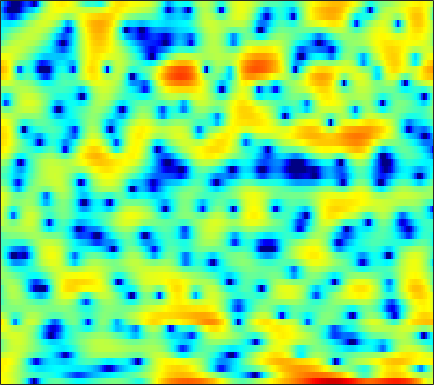

Source data for this figure (header and first rows):
4.8299, 4.7299, 4.537, 4.2103, 3.9006, 3.3878, 2.7302, 2.1273, 1.1701, -0.059367, -1.6226, -3.1023, -5.6573, -9.3813, -13.548, -24.557, -16.356, -11.575, -7.8636, -5.447, -3.8758, -3.0274, -2.1967, -1.6603
4.795, 4.58, 4.242, 3.836, 3.493, 2.982, 2.415, 1.953, 1.298, 0.6091, -0.08013, -0.5926, -1.241, -1.825, -2.2, -2.607, -2.905, -3.073, -3.241, -3.364, -3.471, -3.562, -3.717, -3.931
5.423, 5.212, 4.862, 4.428, 4.046, 3.459, 2.789, 2.222, 1.387, 0.4642, -0.5344, -1.318, -2.394, -3.478, -4.234, -5.111, -5.751, -6.056, -6.217, -6.161, -5.984, -5.78, -5.543, -5.33
5.258, 5.282, 5.209, 5.003, 4.757, 4.295, 3.667, 3.085, 2.122, 0.919, -0.5554, -1.888, -4.035, -6.77, -9.335, -13.63, -16.5, -14.92, -11.64, -9.287, -7.742, -6.978, -6.36, -6.083
2.167, 2.683, 3.199, 3.529, 3.66, 3.678, 3.525, 3.309, 2.889, 2.339, 1.679, 1.118, 0.3321, -0.4765, -1.063, -1.757, -2.333, -2.668, -3.046, -3.38, -3.726, -4.049, -4.589, -5.319
-0.568, 0.2754, 1.19, 1.882, 2.282, 2.651, 2.853, 2.906, 2.843, 2.654, 2.356, 2.052, 1.599, 1.09, 0.6826, 0.1157, -0.4812, -0.9383, -1.557, -2.15, -2.74, -3.179, -3.752, -4.301
-0.7895, 0.1489, 1.178, 1.965, 2.419, 2.848, 3.107, 3.199, 3.183, 3.034, 2.768, 2.479, 1.994, 1.39, 0.8642, 0.06782, -0.8256, -1.546, -2.566, -3.627, -4.658, -5.382, -6.162, -6.644
1.592, 2.105, 2.638, 3.004, 3.197, 3.354, 3.404, 3.388, 3.282, 3.084, 2.787, 2.477, 1.932, 1.221, 0.5533, -0.5123, -1.841, -3.027, -4.945, -7.296, -10.22, -12.95, -17.3, -20.13
4.442, 4.192, 3.77, 3.255, 2.837, 2.304, 1.904, 1.739, 1.708, 1.801, 1.924, 1.963, 1.858, 1.517, 1.077, 0.214, -0.9926, -2.134, -4.013, -6.315, -9.019, -11.26, -14.11, -16.22
5.903, 5.042, 3.566, 1.557, -0.4595, -4.169, -9.283, -10.2, -5.572, -1.936, 0.3263, 1.452, 2.397, 2.854, 2.915, 2.681, 2.107, 1.461, 0.3446, -1.071, -2.773, -4.226, -6.442, -8.947
2.724, 2.174, 1.284, 0.192, -0.7432, -1.978, -2.862, -2.957, -2.371, -1.291, -0.2232, 0.4661, 1.141, 1.567, 1.727, 1.751, 1.571, 1.342, 0.9232, 0.3938, -0.1801, -0.6315, -1.2, -1.639
-1.102, -0.7209, -0.389, -0.2128, -0.166, -0.1422, -0.1166, -0.08276, 0.0249, 0.1466, 0.2849, 0.3721, 0.4532, 0.4607, 0.419, 0.3259, 0.1993, 0.09314, -0.04741, -0.1666, -0.2518, -0.2809, -0.2746, -0.2295
-2.517, -1.581, -0.6251, 0.05719, 0.4238, 0.7498, 0.9267, 0.9616, 0.9067, 0.7236, 0.4486, 0.1786, -0.2399, -0.7028, -1.053, -1.497, -1.861, -2.058, -2.184, -2.1, -1.817, -1.494, -0.9499, -0.3233
-1.771, -0.874, 0.1535, 0.9514, 1.395, 1.737, 1.827, 1.713, 1.365, 0.7803, -0.04081, -0.814, -2.018, -3.369, -4.428, -5.835, -7.12, -7.928, -8.606, -8.555, -7.503, -6.157, -4.104, -2.102
-2.462, -0.996, 0.4136, 1.329, 1.753, 2.009, 1.92, 1.657, 0.9856, -0.0456, -1.49, -2.898, -5.315, -8.515, -11.54, -16.19, -18.78, -18.75, -19.81, -25.16, -20.68, -13.82, -7.994, -4.028
-0.3444, 0.2157, 0.7899, 1.148, 1.259, 1.209, 0.9277, 0.5771, -0.1343, -1.116, -2.414, -3.608, -5.564, -7.951, -9.905, -12.23, -13.01, -12.49, -11.16, -9.579, -7.744, -6.171, -3.988, -1.896
1.021, 0.8353, 0.5782, 0.2839, 0.02787, -0.3471, -0.7746, -1.143, -1.649, -2.209, -2.807, -3.265, -3.874, -4.418, -4.73, -4.963, -4.902, -4.662, -4.116, -3.337, -2.418, -1.662, -0.6203, 0.3937
0.8681, 0.2517, -0.6007, -1.467, -2.081, -2.833, -3.455, -3.819, -4.129, -4.276, -4.271, -4.181, -3.924, -3.552, -3.203, -2.659, -2.047, -1.55, -0.8521, -0.1329, 0.5668, 1.071, 1.68, 2.208
-0.1694, -1.296, -3.003, -4.9, -6.362, -8.146, -9.284, -9.592, -9.505, -9.063, -8.4, -7.705, -6.53, -5.128, -4.014, -2.55, -1.189, -0.2589, 0.8423, 1.776, 2.552, 3.016, 3.485, 3.768
-1.624, -3.032, -5.444, -8.853, -12.47, -20.9, -31.06, -20.65, -17.01, -16.7, -18.32, -18.9, -14.73, -9.743, -6.821, -3.788, -1.462, -0.06712, 1.43, 2.577, 3.428, 3.898, 4.316, 4.492
-2.422, -3.085, -4.284, -5.765, -6.984, -8.531, -9.619, -10.17, -10.73, -11.35, -11.9, -11.64, -9.801, -7.029, -5.002, -2.639, -0.7325, 0.4382, 1.69, 2.64, 3.326, 3.688, 3.972, 4.051
-2.78, -2.484, -2.394, -2.538, -2.738, -3.026, -3.278, -3.448, -3.558, -3.532, -3.329, -3.017, -2.407, -1.616, -0.9618, -0.08949, 0.7059, 1.216, 1.765, 2.171, 2.438, 2.549, 2.594, 2.53
-1.801, -1.23, -0.7045, -0.4015, -0.2705, -0.1526, -0.08879, -0.01671, 0.09863, 0.2411, 0.4278, 0.5856, 0.808, 1.02, 1.156, 1.261, 1.274, 1.2, 1.007, 0.7149, 0.3699, 0.1275, -0.1313, -0.2803
0.4506, 0.6802, 0.8657, 0.9617, 1.01, 1.064, 1.173, 1.301, 1.512, 1.762, 2.005, 2.15, 2.265, 2.252, 2.129, 1.791, 1.203, 0.5849, -0.5212, -1.966, -3.678, -4.947, -6.041, -5.884
2.391, 2.042, 1.402, 0.6551, 0.1358, -0.332, -0.3141, -0.008468, 0.6862, 1.479, 2.17, 2.573, 2.908, 2.981, 2.85, 2.411, 1.623, 0.7638, -0.8293, -3.106, -6.475, -10.27, -17.38, -12.85
3.233, 2.236, 0.3918, -2.309, -5.214, -10.68, -11.31, -7.105, -3.055, -0.4948, 1.182, 2.028, 2.728, 3.027, 3.02, 2.734, 2.16, 1.55, 0.5473, -0.5986, -1.766, -2.512, -3.064, -3.026
3.623, 2.671, 1.102, -0.8023, -2.343, -4.046, -4.306, -3.53, -1.951, -0.4804, 0.6662, 1.285, 1.807, 2.009, 1.958, 1.631, 1.053, 0.4919, -0.3569, -1.202, -1.86, -2.158, -2.216, -1.948
4.179, 3.561, 2.665, 1.765, 1.131, 0.4652, 0.08093, 0.003805, 0.1245, 0.4032, 0.7168, 0.9306, 1.101, 1.062, 0.8606, 0.3132, -0.6122, -1.587, -3.313, -5.503, -7.673, -8.313, -7.148, -4.981
4.112, 3.611, 2.838, 1.974, 1.294, 0.4218, -0.323, -0.7009, -0.9155, -0.7723, -0.3857, -0.04926, 0.3526, 0.5585, 0.5351, 0.2111, -0.5511, -1.489, -3.351, -6.168, -9.877, -11.34, -8.381, -4.821
2.291, 1.836, 0.9462, -0.3185, -1.514, -3.505, -5.924, -7.704, -8.637, -7.124, -4.849, -3.34, -1.756, -0.6165, -0.04142, 0.4105, 0.5347, 0.4462, 0.1572, -0.2039, -0.4315, -0.3985, -0.02973, 0.6215
-0.6719, -0.9239, -1.675, -2.915, -4.22, -6.52, -9.75, -12.74, -14.72, -11.47, -7.963, -5.914, -3.813, -2.217, -1.273, -0.301, 0.4218, 0.8399, 1.263, 1.595, 1.865, 2.063, 2.327, 2.583
-2.139, -2.211, -2.657, -3.444, -4.221, -5.402, -6.517, -7.181, -7.569, -7.301, -6.462, -5.604, -4.324, -3.047, -2.145, -1.057, -0.1181, 0.4805, 1.154, 1.699, 2.139, 2.406, 2.689, 2.877
-1.177, -1.346, -1.858, -2.699, -3.527, -4.879, -6.34, -7.423, -8.57, -8.932, -8.206, -7.159, -5.512, -3.903, -2.807, -1.512, -0.4248, 0.2656, 1.034, 1.65, 2.14, 2.416, 2.689, 2.85
1.368, 1.078, 0.3936, -0.6613, -1.743, -3.661, -6.356, -9.225, -15.72, -33.46, -14.34, -9.977, -6.455, -4.125, -2.793, -1.41, -0.3375, 0.3183, 1.041, 1.613, 2.042, 2.282, 2.481, 2.566
4.037, 3.789, 3.202, 2.316, 1.456, 0.04727, -1.641, -2.981, -4.571, -5.439, -5.215, -4.564, -3.541, -2.599, -2.01, -1.366, -0.8364, -0.4884, -0.04578, 0.3771, 0.747, 0.9798, 1.162, 1.147
5.504, 5.365, 4.97, 4.34, 3.741, 2.811, 1.769, 0.9795, -0.005928, -0.8314, -1.479, -1.853, -2.286, -2.702, -3.077, -3.651, -4.224, -4.519, -4.521, -3.98, -3.118, -2.506, -1.899, -1.714
6.114, 6.037, 5.708, 5.142, 4.562, 3.618, 2.526, 1.631, 0.4064, -0.7661, -1.857, -2.619, -3.585, -4.685, -5.724, -7.718, -11.01, -15.04, -19.57, -12.86, -8.321, -6.235, -4.537, -3.689
6.412, 6.353, 6.003, 5.35, 4.652, 3.421, 1.872, 0.4825, -1.65, -3.929, -5.791, -6.532, -6.676, -6.55, -6.617, -7.182, -8.202, -8.966, -9.194, -7.986, -6.167, -4.959, -3.764, -3.077
6.152, 6.091, 5.739, 5.053, 4.319, 2.99, 1.158, -0.6403, -3.912, -8.988, -19.53, -19.71, -10.81, -7.184, -5.703, -4.535, -3.886, -3.568, -3.2, -2.817, -2.445, -2.208, -1.97, -1.919
5.007, 4.895, 4.573, 4.041, 3.512, 2.617, 1.474, 0.4699, -1.01, -2.488, -3.556, -3.837, -3.575, -2.888, -2.361, -1.767, -1.369, -1.202, -1.111, -1.163, -1.361, -1.585, -1.998, -2.515
3.389, 3.126, 2.77, 2.458, 2.239, 1.965, 1.67, 1.441, 1.129, 0.8259, 0.6155, 0.5303, 0.5108, 0.5534, 0.5924, 0.5999, 0.5068, 0.3495, -0.01012, -0.5603, -1.31, -2.012, -3.187, -4.559
0.7461, -0.001399, -0.6641, -0.732, -0.4323, 0.2172, 0.9394, 1.413, 1.919, 2.3, 2.552, 2.668, 2.758, 2.745, 2.675, 2.476, 2.147, 1.804, 1.177, 0.3265, -0.8001, -1.879, -3.718, -6.21
-3.963, -7.22, -12.8, -10.55, -6.571, -2.965, -0.6241, 0.618, 1.821, 2.655, 3.195, 3.454, 3.627, 3.644, 3.556, 3.318, 2.935, 2.546, 1.899, 1.078, 0.04796, -0.8784, -2.316, -4.037
-3.076, -4.536, -5.889, -5.402, -4.068, -2.093, -0.4198, 0.57, 1.581, 2.271, 2.725, 2.935, 3.044, 3.002, 2.872, 2.592, 2.191, 1.817, 1.242, 0.5924, -0.1117, -0.6754, -1.44, -2.2
-0.07341, -0.05209, 0.01191, 0.17, 0.3897, 0.7576, 1.15, 1.423, 1.706, 1.895, 1.991, 1.99, 1.906, 1.685, 1.445, 1.016, 0.4977, 0.08101, -0.5129, -1.086, -1.587, -1.893, -2.225, -2.433
2.756, 3.098, 3.237, 3.136, 2.939, 2.561, 2.082, 1.714, 1.282, 1.005, 0.8218, 0.6992, 0.4861, 0.1137, -0.2939, -1.017, -1.899, -2.613, -3.551, -4.362, -4.923, -5.084, -4.964, -4.513
6.323, 6.293, 5.933, 5.209, 4.39, 2.908, 0.9705, -0.6874, -2.617, -3.3, -2.734, -2.137, -1.764, -1.961, -2.555, -3.847, -5.673, -7.332, -9.574, -11.66, -13.3, -13.82, -12.36, -9.663
7.955, 7.631, 6.943, 5.841, 4.672, 2.505, -0.6853, -4.194, -11.76, -12.48, -6.79, -4.692, -3.544, -3.743, -4.634, -6.898, -10.63, -14.82, -22.89, -24.73, -23.4, -24.69, -20.04, -13.62
6.705, 6.498, 6.032, 5.289, 4.555, 3.309, 1.85, 0.6903, -0.6264, -1.419, -1.725, -1.88, -2.238, -3.082, -4.077, -5.989, -8.534, -10.77, -13.32, -14.45, -13.89, -13.04, -11.51, -9.853
4.132, 4.287, 4.333, 4.202, 3.997, 3.581, 3.067, 2.644, 2.074, 1.507, 0.9738, 0.5523, -0.1114, -0.9055, -1.619, -2.714, -3.899, -4.769, -5.803, -6.548, -7.043, -7.195, -7.275, -7.269
1.154, 1.735, 2.326, 2.738, 2.924, 3.056, 3.051, 2.99, 2.821, 2.585, 2.274, 2, 1.553, 1.032, 0.5838, -0.08065, -0.8067, -1.369, -2.145, -2.893, -3.655, -4.244, -5.104, -6.088
-1.722, -0.7771, 0.2541, 1.041, 1.502, 1.98, 2.317, 2.49, 2.638, 2.703, 2.675, 2.599, 2.441, 2.194, 1.957, 1.573, 1.105, 0.6915, 0.06322, -0.6741, -1.524, -2.289, -3.472, -4.933
-3.888, -2.811, -1.65, -0.7405, -0.1661, 0.4542, 0.9776, 1.303, 1.684, 1.99, 2.241, 2.381, 2.507, 2.551, 2.528, 2.417, 2.207, 1.976, 1.565, 0.9964, 0.2674, -0.3966, -1.482, -2.818
-4.882, -4.13, -3.337, -2.675, -2.248, -1.699, -1.155, -0.7315, -0.166, 0.393, 0.9411, 1.329, 1.778, 2.167, 2.4, 2.623, 2.741, 2.758, 2.664, 2.428, 2.019, 1.606, 0.8693, -0.08583
-5.642, -5.626, -5.702, -5.801, -5.826, -5.628, -5.164, -4.615, -3.729, -2.726, -1.739, -1.023, -0.1288, 0.6697, 1.206, 1.837, 2.365, 2.692, 3.022, 3.237, 3.298, 3.22, 2.965, 2.504
-7.635, -8.653, -10.37, -12.43, -13.77, -14.58, -13.71, -12.46, -10.46, -8.473, -6.656, -5.451, -4.013, -2.817, -2.009, -0.9997, -0.02618, 0.6777, 1.584, 2.38, 3.046, 3.421, 3.753, 3.875
-9.318, -11.1, -14.49, -19.67, -25.75, -34.52, -26.46, -23.32, -19.35, -15.54, -12.47, -10.73, -9.14, -8.061, -7.44, -6.513, -5.14, -3.829, -1.95, -0.179, 1.328, 2.279, 3.266, 3.974
-8.041, -9.429, -11.81, -14.77, -17.23, -21.18, -26.61, -30.07, -23.29, -17.59, -14.25, -12.84, -12.18, -12.95, -14.87, -19.58, -16.16, -10.91, -6.102, -2.757, -0.3191, 1.105, 2.586, 3.693
